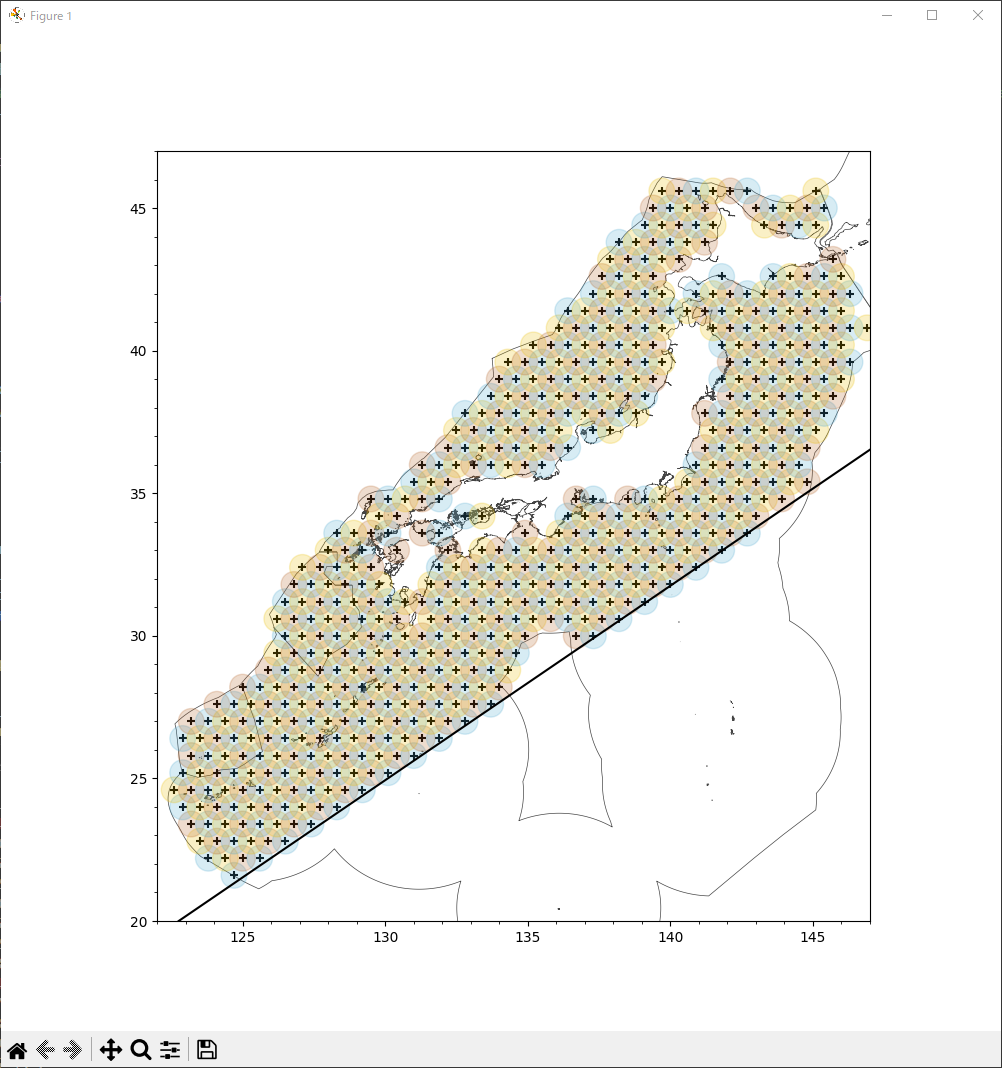

The table this chart was drawn from, first rows:
latitude, longitude, beam_radius, color, user
21.6, 124.7, 45, 1
22.2, 123.8, 45, 1
22.2, 124.4, 45, 2
22.2, 125.0, 45, 3
22.2, 125.6, 45, 1
22.8, 123.5, 45, 2
22.8, 124.1, 45, 3
22.8, 124.7, 45, 1
22.8, 125.3, 45, 2
22.8, 125.9, 45, 3
22.8, 126.5, 45, 1
23.4, 123.2, 45, 3
23.4, 123.8, 45, 1
23.4, 124.4, 45, 2
23.4, 125.0, 45, 3
23.4, 125.6, 45, 1
23.4, 126.2, 45, 2
23.4, 126.8, 45, 3
23.4, 127.4, 45, 1
24.0, 122.9, 45, 1
24.0, 123.5, 45, 2
24.0, 124.1, 45, 3
24.0, 124.7, 45, 1
24.0, 125.3, 45, 2
24.0, 125.9, 45, 3
24.0, 126.5, 45, 1
24.0, 127.1, 45, 2
24.0, 127.7, 45, 3
24.0, 128.3, 45, 1
24.6, 122.6, 45, 2
24.6, 123.2, 45, 3
24.6, 123.8, 45, 1
24.6, 124.4, 45, 2
24.6, 125.0, 45, 3
24.6, 125.6, 45, 1
24.6, 126.2, 45, 2
24.6, 126.8, 45, 3
24.6, 127.4, 45, 1
24.6, 128.0, 45, 2
24.6, 128.6, 45, 3
24.6, 129.2, 45, 1
25.2, 122.9, 45, 1
25.2, 123.5, 45, 2
25.2, 124.1, 45, 3
25.2, 124.7, 45, 1
25.2, 125.3, 45, 2
25.2, 125.9, 45, 3
25.2, 126.5, 45, 1
25.2, 127.1, 45, 2
25.2, 127.7, 45, 3
25.2, 128.3, 45, 1
25.2, 128.9, 45, 2
25.2, 129.5, 45, 3
25.2, 130.1, 45, 1
25.8, 123.2, 45, 3
25.8, 123.8, 45, 1
25.8, 124.4, 45, 2
25.8, 125.0, 45, 3
25.8, 125.6, 45, 1
25.8, 126.2, 45, 2
... 518 more rows
